Run: headless pygame with SDL's dummy video driver; simulated clock (each Clock.tick advances the game by its frame time, no real sleeping); random seed 0; keys injected as events and as key.get_pressed() state; no mouse input.
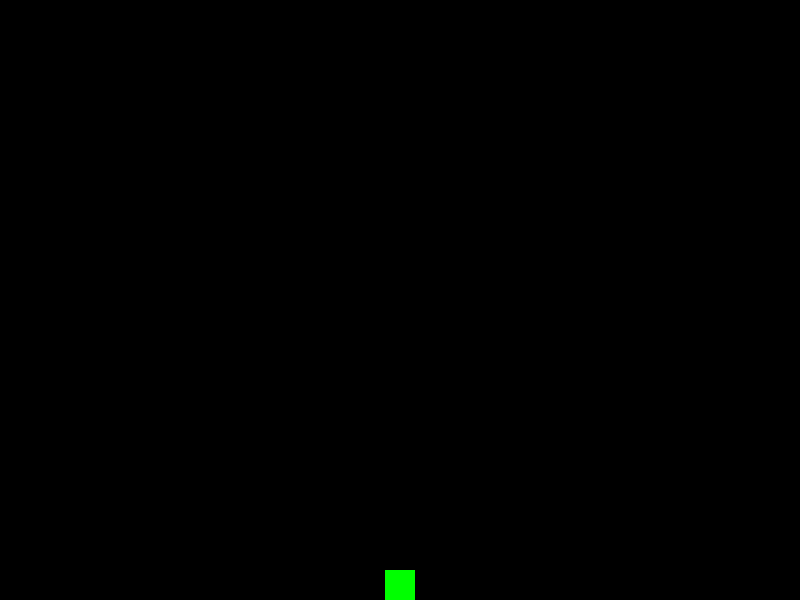
Frame 1 of 4 · flips 1–60 · no input
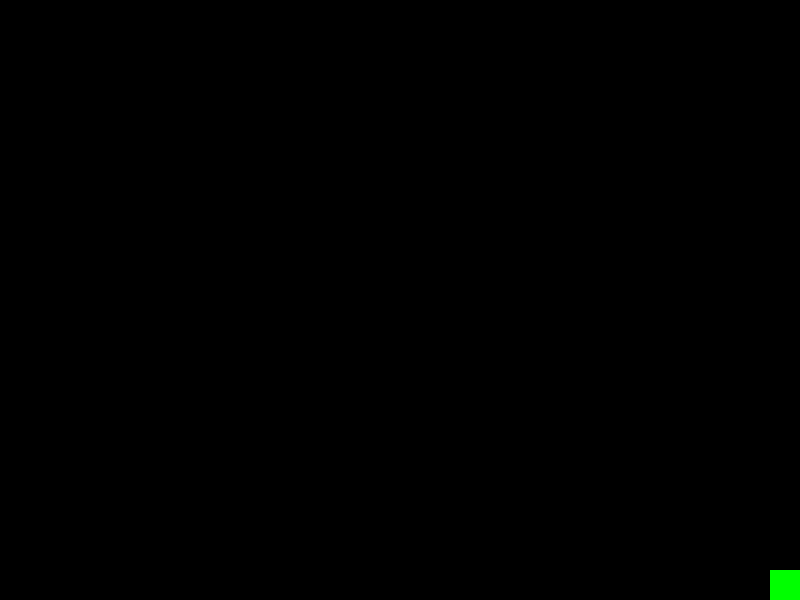
Frame 2 of 4 · flips 61–180 · tapped SPACE, RETURN · held RIGHT (→), D
Frame 3 of 4 · flips 181–300 · held DOWN (↓), S · screen unchanged from frame 2, image omitted
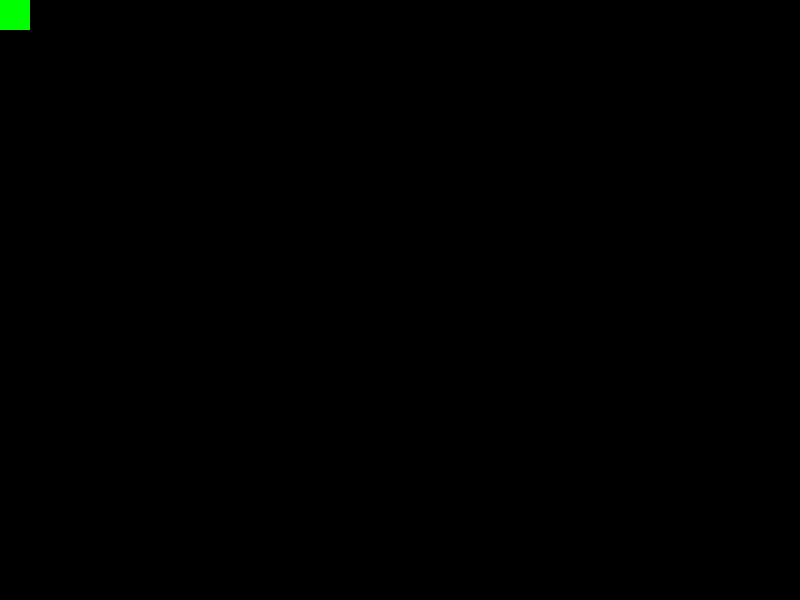
Frame 4 of 4 · flips 301–420 · held LEFT (←), A, UP (↑), W

The pygame program that drew these frames:


import os
import pygame
import random
import time

pygame.init()

WIDTH = 800
HEIGHT = 600

# Initialiing Window
WINDOW = pygame.display.set_mode((WIDTH, HEIGHT))
pygame.display.set_caption(("Space Shooter"))

# Creating Colors
RED = (255,0,0)
GREEN = (0,255,0)
BLUE = (0,0,255)
YELLOW = (255,186,0)
ORANGE = (255,120,0)
WHITE = (255,255,255)
BLACK = (0,0,0)

# Base class for everything in the game
class GameObject():

    # Keeps track of all of the game objects
    objects = []

    def __init__(self, x, y, speed, width, height, ID):
        self.width = width
        self.height = height
        self.x = x
        self.y = y
        self.speed = speed
        self.ID = ID
        self.color = self.set_color() # Initializes object color
        self.move_left = False
        self.move_right = False
        self.move_up = False
        self.move_down = False
        self.objects.append(self) # Appends instance to the objects list

    def set_color(self):
        if self.ID == "Player":
            return GREEN
        elif self.ID == "Enemy":
            return RED
        elif self.ID == "Bullet":
            return YELLOW
        else:
            return BLUE

    def update(self):
        if self.move_left:
            self.x -= self.speed
        if self.move_right:
            self.x += self.speed
        if self.move_up:
            self.y -= self.speed
        if self.move_down:
            self.y += self.speed

        # If the object is the player it will not allow it to go outside of the screen
        if self.ID == "Player":
            self.x = GameLogic.clamp(self.x, 0, WIDTH - self.width)
            self.y = GameLogic.clamp(self.y, 0, HEIGHT - self.height)

    def render(self):
        pygame.draw.rect(WINDOW, self.color, [self.x, self.y, self.width, self.height])


class Player(GameObject):

    # Keeps track of the amount of bullets that the player shot
    bullets = []

    def __init__(self, x, y, speed, width, height, ID):
        super().__init__(x, y, speed, width, height, ID)

    def shoot(self):
        bullet_speed = 5
        side = 10
        bx = self.x + (self.width / 2) - (side / 2)
        by = self.y
        if  len(self.bullets) < 2:
            self.bullets.append(Bullet(bx, by, bullet_speed, side, side, "Bullet"))

        # DEBUG
        '''
        print(f"Player bullets = { len(self.bullets) }")
        print(f"Game Objects = { len(GameObject.objects) }")
        '''


# TODO Spawn enemies randomly
# TODO Have enemies pick a color randomly
# TODO Allow enemies to shoot
class Enemy(GameObject):

    def __init__(self, x, y, speed, width, height, ID):
        super().__init__(x, y, speed, width, height, ID)


class Bullet(GameObject):

    def __init__(self, x, y, speed, width, height, ID):
        super().__init__(x, y, speed, width, height, ID)
        self.move_up = True

    @staticmethod
    def remove_player_bullets():
        # Removes the player bullets from the game
        for bullet in Player.bullets:
            if bullet.y < 0 - bullet.height: # Bullet has left the screen
                Player.bullets.remove(bullet)
                GameObject.objects.remove(bullet)
    

# Handles all game logic, there is no need to create instances of this class
class GameLogic:

    @staticmethod
    def key_down(event, player):
        if event.key == pygame.K_a:
            player.move_left = True
        if event.key == pygame.K_d:
            player.move_right = True
        if event.key == pygame.K_w:
            player.move_up = True
        if event.key == pygame.K_s:
            player.move_down = True
        if event.key == pygame.K_SPACE:
            player.shoot()

    @staticmethod
    def key_up(event, player):
        if event.key == pygame.K_a:
            player.move_left = False
        if event.key == pygame.K_d:
            player.move_right = False
        if event.key == pygame.K_w:
            player.move_up = False
        if event.key == pygame.K_s:
            player.move_down = False

    @staticmethod
    def update():
        for game_object in GameObject.objects:
            game_object.update()

        Bullet.remove_player_bullets()
        
    @staticmethod
    def render():
        WINDOW.fill(BLACK) # Clears the screen
        for game_object in GameObject.objects:
            game_object.render()

    @staticmethod
    def clamp(pos, min, max):
        if pos < min:
            return min
        elif pos > max:
            return max
        else:
            return pos


def main():

    FPS = 60

    p_size = 30
    px = (WIDTH / 2) - (p_size / 2)
    py = HEIGHT - p_size

    player = Player(px, py, 10, p_size, p_size, "Player")
    clock = pygame.time.Clock()

    run = True

    # Game Loop
    while run:
        clock.tick(FPS)
        
        for event in pygame.event.get():
            if event.type == pygame.QUIT:
                run = False
            if event.type == pygame.KEYDOWN:
                GameLogic.key_down(event, player)
            if event.type == pygame.KEYUP:
                GameLogic.key_up(event, player)

        GameLogic.update()
        GameLogic.render()

        pygame.display.update()

    quit()
        
main()
